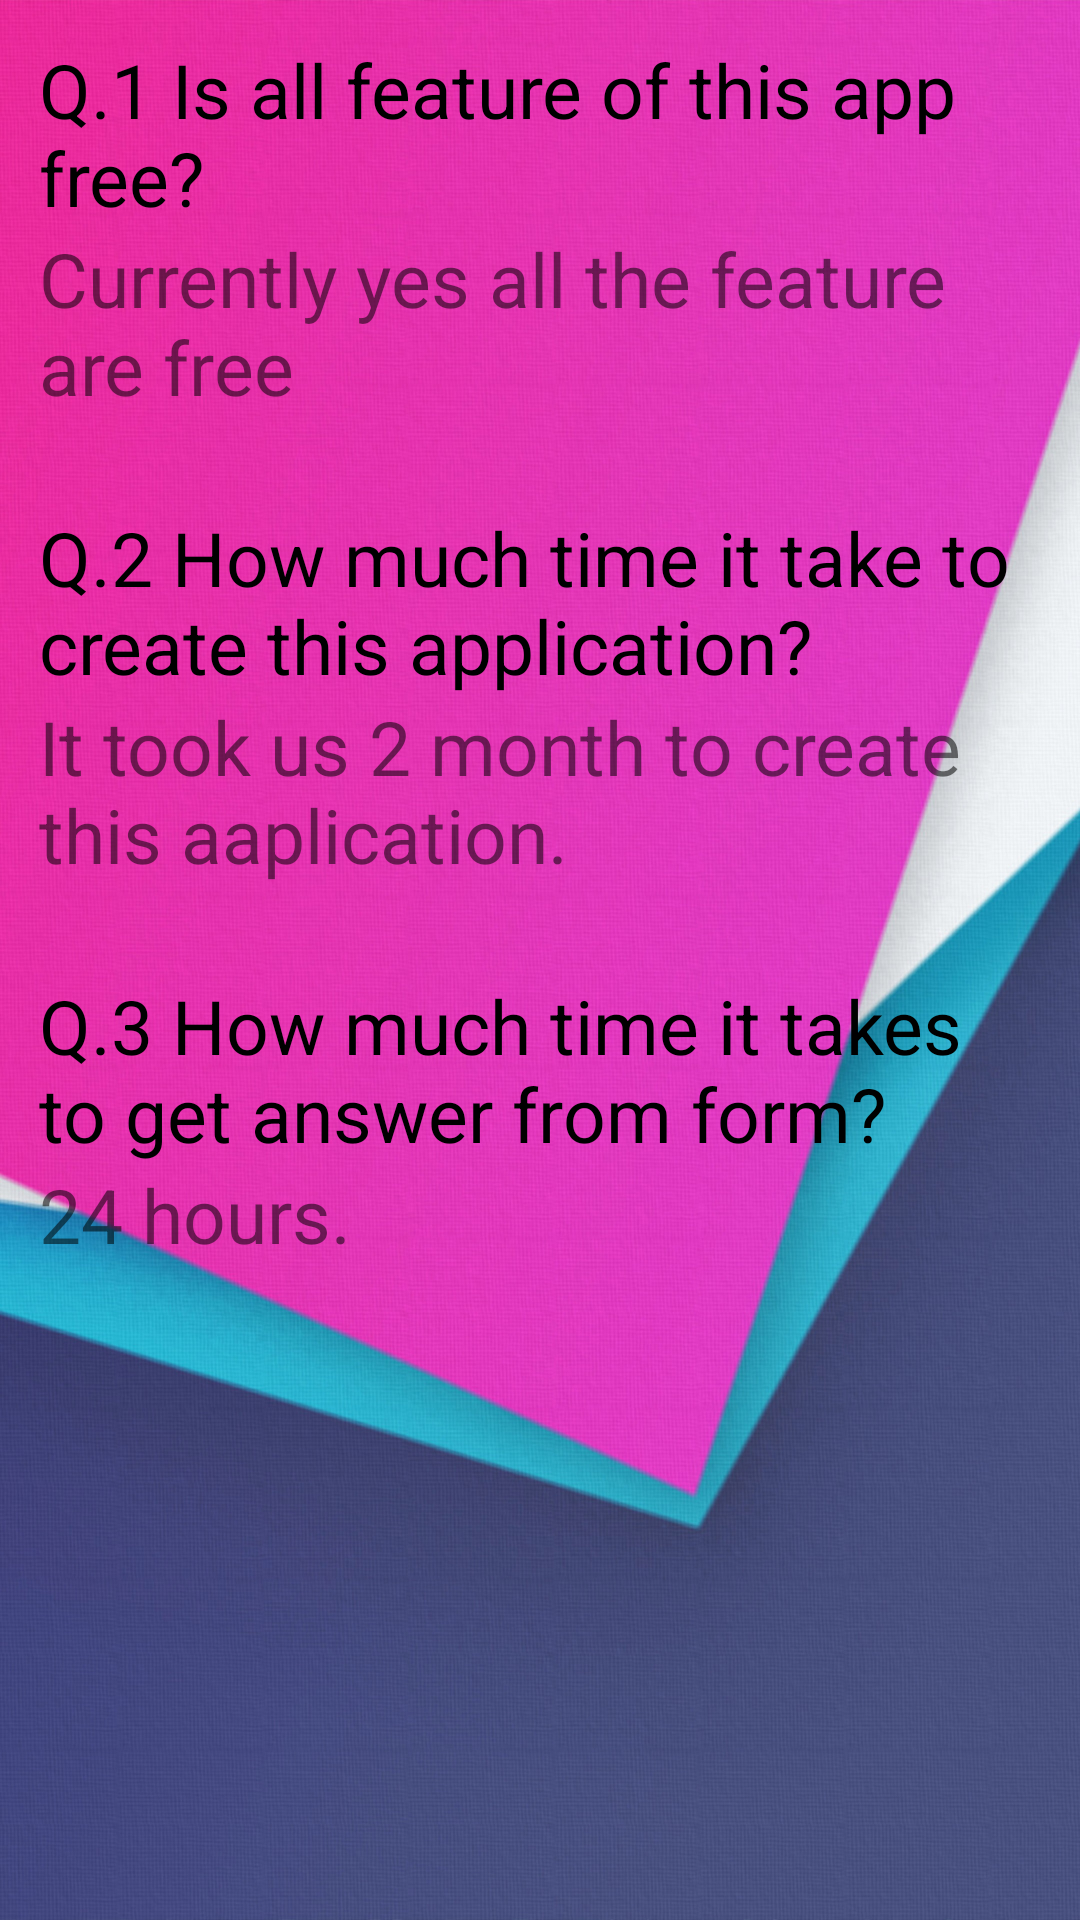

Android layout source for this screen:
<!-- AndroidManifest.xml: application theme Theme.Asclepius -->
<!-- res/layout/activity_faq.xml -->
<?xml version="1.0" encoding="utf-8"?>
<ScrollView xmlns:android="http://schemas.android.com/apk/res/android"
    xmlns:app="http://schemas.android.com/apk/res-auto"
    xmlns:tools="http://schemas.android.com/tools"
    android:layout_width="match_parent"
    android:layout_height="match_parent"
    tools:context=".faq"
    android:background="@drawable/back"
    >

    <LinearLayout
        android:layout_width="match_parent"
        android:layout_height="match_parent"
        android:orientation="vertical"
        android:layout_margin="5dp"
        android:padding="8dp"
        >


        <TextView
            android:layout_width="match_parent"
            android:layout_height="wrap_content"
            android:text="Q.1 Is all feature of this app free?"
            android:textSize="25sp"
            android:textColor="#000"
            android:fontFamily="sans-serif"/>
        <TextView
            android:layout_width="wrap_content"
            android:layout_height="wrap_content"
            android:textSize="25sp"
            android:text="Currently yes all the feature are free"
            android:fontFamily="sans-serif"/>


        <TextView
            android:layout_width="match_parent"
            android:layout_height="wrap_content"
            android:layout_marginTop="30sp"
            android:text="Q.2 How much time it take to create this application?"
            android:textSize="25sp"
            android:textColor="#000"
            android:fontFamily="sans-serif"/>

        <TextView
            android:layout_width="wrap_content"
            android:layout_height="wrap_content"
            android:textSize="25sp"

            android:text="It took us 2 month to create this aaplication."
            android:fontFamily="sans-serif"/>

        <TextView
            android:layout_width="match_parent"
            android:layout_height="wrap_content"
            android:layout_marginTop="30sp"
            android:text="Q.3 How much time it takes to get answer from form?"
            android:textColor="#000"
            android:textSize="25sp"
            />
        <TextView
            android:layout_width="wrap_content"
            android:layout_height="wrap_content"
            android:textSize="25sp"
            android:text="24 hours."/>


    </LinearLayout>

</ScrollView>
<!-- resources referenced by this layout -->
<resources>
  <!-- drawable back: jpg bitmap (drawable, 982034 bytes) -->
  <style name="Theme.Asclepius" parent="Theme.MaterialComponents.DayNight.NoActionBar">
          
          <item name="colorPrimary">@color/purple_500</item>
          <item name="colorPrimaryVariant">@color/purple_700</item>
          <item name="colorOnPrimary">@color/white</item>
          
          <item name="colorSecondary">@color/teal_200</item>
          <item name="colorSecondaryVariant">@color/teal_700</item>
          <item name="colorOnSecondary">@color/black</item>
          
          <item name="android:statusBarColor" tools:targetApi="l">?attr/colorPrimaryVariant</item>
          
      </style>
  <!-- not gathered from this repository: default colours our renderer supplied (Android Studio template values) -->
  <color name="purple_500">#FF6200EE</color>
  <color name="purple_700">#FF3700B3</color>
  <color name="teal_200">#FF03DAC5</color>
  <color name="teal_700">#FF018786</color>
  <color name="black">#FF000000</color>
  <color name="white">#FFFFFFFF</color>
</resources>
